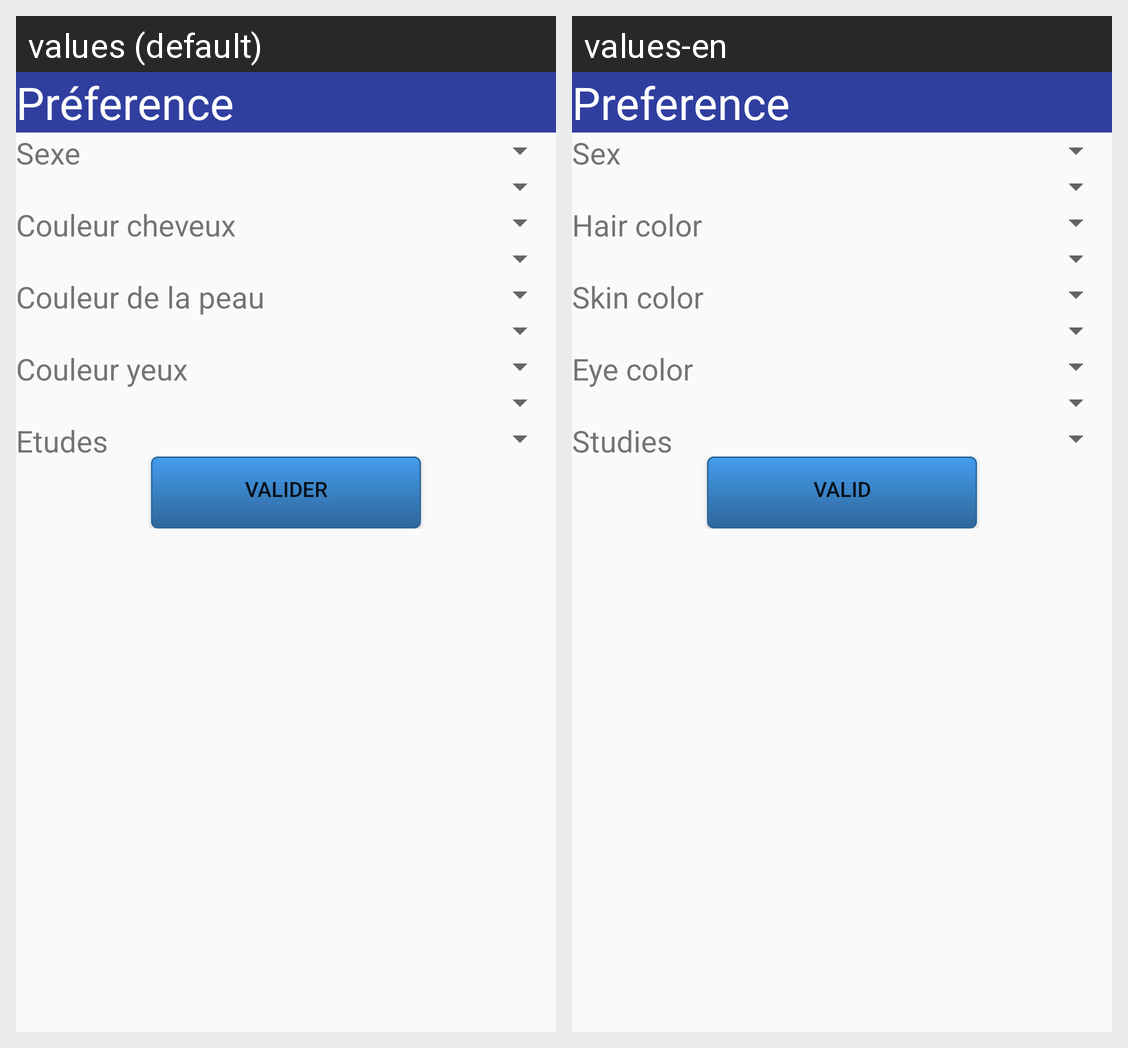

The Android screen above is rendered under two locales of the same app. Produce the string resources it draws, with the default and per-locale values.
Android screen res/layout/preference.xml rendered under 2 locales, left to right: values (default), values-en. Device: Nexus 5 (rendered at 1080×1920; each locale shown at half size, 540×960, under a caption strip naming it); theme AppTheme.
Strings drawn on this screen, with the default value and each locale's value (text and hints the layout hard-codes, and strings that could not be matched under every locale, appear in the picture but are not listed):

Preference
  values: Préference
  values-en: Preference

Genre
  values: Sexe
  values-en: Sex

cheveux
  values: Couleur cheveux
  values-en: Hair color

yeux
  values: Couleur yeux
  values-en: Eye color

Peau
  values: Couleur de la peau
  values-en: Skin color

Etude
  values: Etudes
  values-en: Studies

valider
  values: Valider
  values-en: Valid
